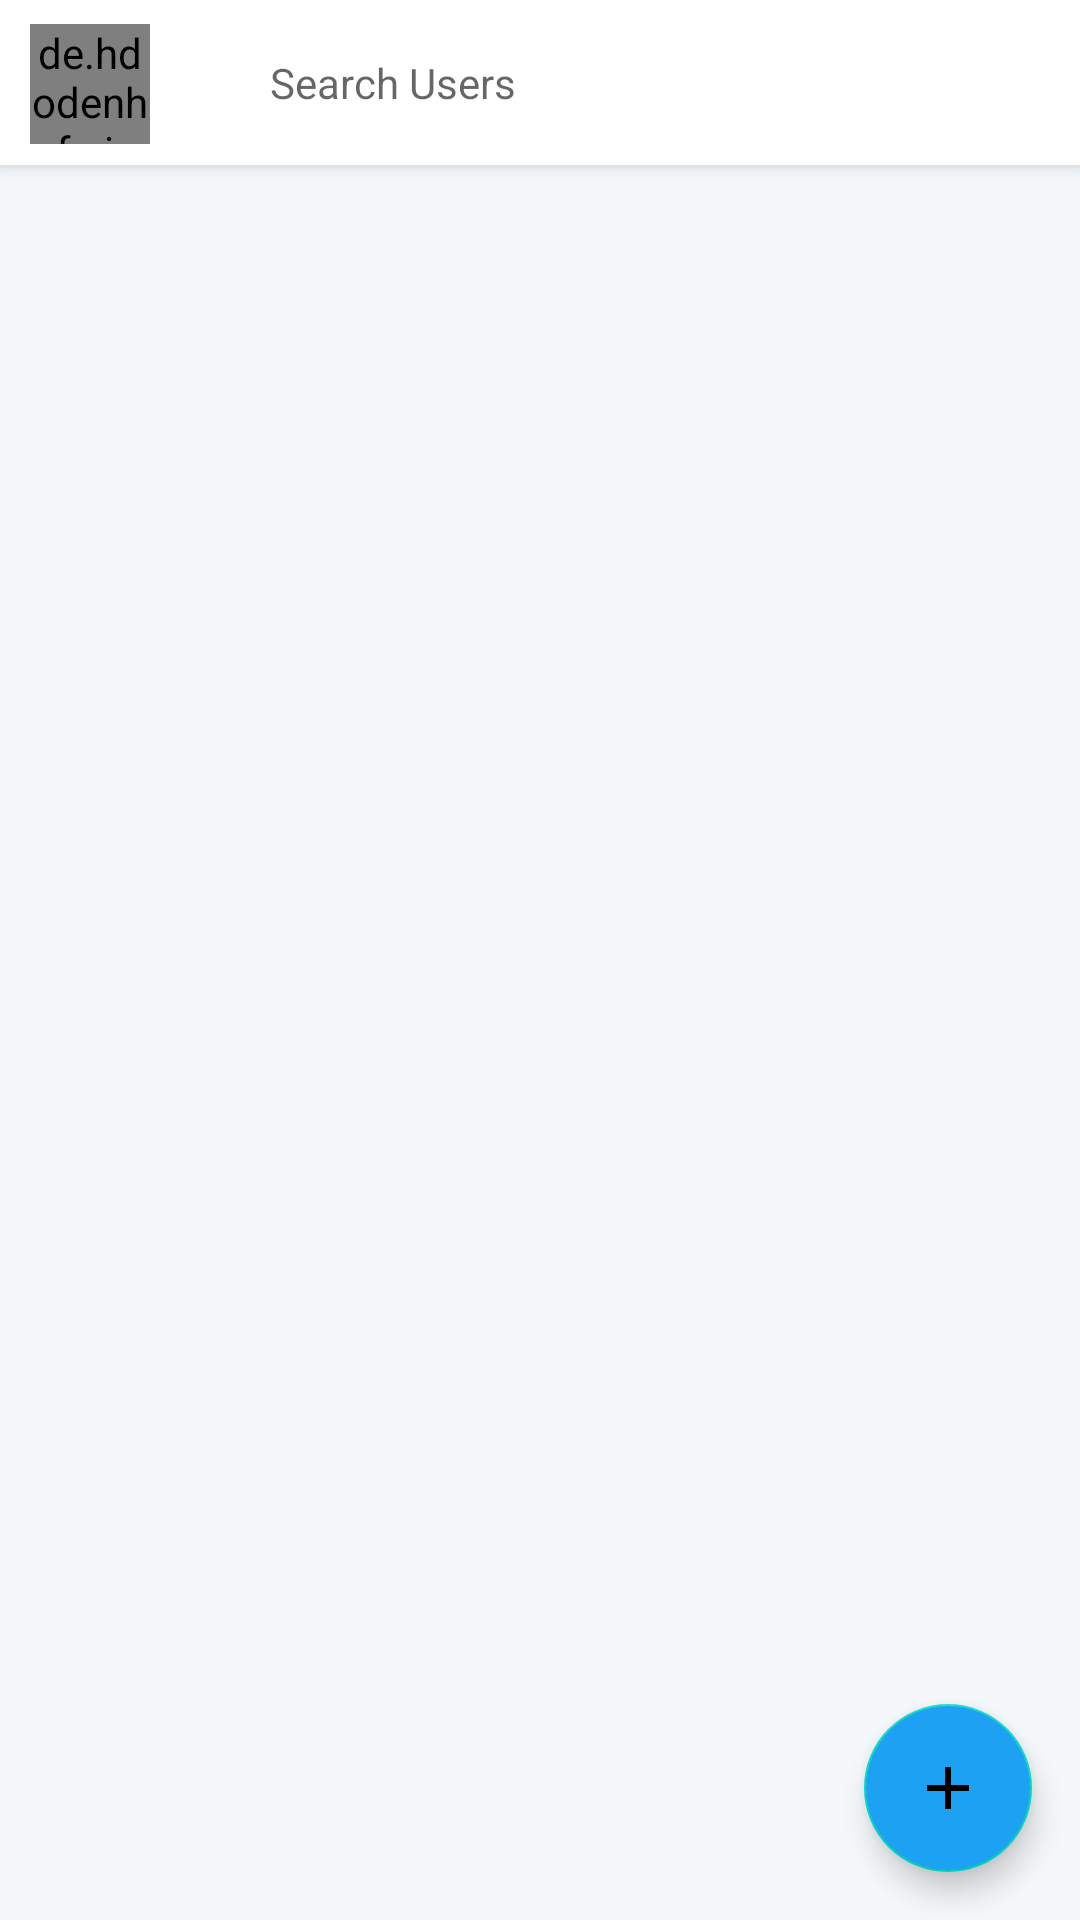

Here is an Android app screen rendered from its layout file. Give the layout XML and the strings, colors and styles it references.
<!-- AndroidManifest.xml: application theme Theme.DigitalHackFair20 -->
<!-- res/layout/activity_tasks.xml -->
<?xml version="1.0" encoding="utf-8"?>
<RelativeLayout xmlns:android="http://schemas.android.com/apk/res/android"
    android:layout_width="match_parent"
    android:layout_height="match_parent"
    android:background="#F5F8FA">

    <com.google.android.material.appbar.AppBarLayout
        android:id="@+id/Search_Tool_Bar"
        android:layout_width="match_parent"
        android:layout_height="wrap_content"
        android:elevation="4dp"
        android:background="#FFF">

        <RelativeLayout
            android:layout_width="match_parent"
            android:layout_height="match_parent">

            <de.hdodenhof.circleimageview.CircleImageView
                android:id="@+id/searchbar_profile"
                android:layout_width="40dp"
                android:layout_height="40dp"
                android:layout_marginTop="8dp"
                android:layout_marginLeft="10dp"
                android:layout_marginRight="20dp" />

            <com.google.android.material.textfield.TextInputEditText
                android:id="@+id/list_search"
                android:layout_width="230dp"
                android:layout_height="wrap_content"
                android:layout_margin="10dp"
                android:textSize="14dp"
                android:hint="Search Users"
                android:layout_toRightOf="@+id/searchbar_profile"
                android:textColor="#434343"
                android:paddingTop="8dp"
                android:paddingBottom="8dp"
                android:paddingLeft="10dp"
                android:background="@drawable/searchbox" />

        </RelativeLayout>

    </com.google.android.material.appbar.AppBarLayout>

    <androidx.recyclerview.widget.RecyclerView
        android:layout_below="@+id/Search_Tool_Bar"
        android:layout_width="match_parent"
        android:layout_height="match_parent"
        android:id="@+id/rv"
        android:padding="5dp"></androidx.recyclerview.widget.RecyclerView>

    <com.google.android.material.floatingactionbutton.FloatingActionButton
        android:id="@+id/fab"
        android:layout_alignParentEnd="true"
        android:layout_alignBottom="@id/rv"
        android:layout_width="wrap_content"
        android:layout_height="wrap_content"
        android:foregroundGravity="bottom"
        android:backgroundTint="@color/colorPrimary"
        android:background="@color/colorPrimary"
        android:layout_gravity="end|bottom"
        android:src="@drawable/add_icon"
        android:layout_margin="16dp"
        android:layout_alignParentRight="true" />
</RelativeLayout>
<!-- resources referenced by this layout -->
<resources>
  <color name="colorPrimary">#1DA1F2</color>
  <!-- drawable add_icon (drawable) -->
  <vector android:height="24dp" android:tint="#E3E3EA"
      android:viewportHeight="24" android:viewportWidth="24"
      android:width="24dp" xmlns:android="http://schemas.android.com/apk/res/android">
      <path android:fillColor="@android:color/white" android:pathData="M19,13h-6v6h-2v-6H5v-2h6V5h2v6h6v2z"/>
  </vector>
  <style name="Theme.DigitalHackFair20" parent="Theme.MaterialComponents.DayNight.NoActionBar">
          
          <item name="colorPrimary">@color/colorPrimary</item>
          <item name="colorPrimaryVariant">@color/purple_700</item>
          <item name="colorOnPrimary">@color/white</item>
          
          <item name="colorSecondary">@color/teal_200</item>
          <item name="colorSecondaryVariant">@color/teal_700</item>
          <item name="colorOnSecondary">@color/black</item>
          
          <item name="android:statusBarColor" tools:targetApi="l">?attr/colorPrimaryVariant</item>
          
      </style>
  <color name="purple_700">#1DA1F2</color>
  <color name="white">#FFFFFFFF</color>
  <color name="teal_200">#FF03DAC5</color>
  <color name="teal_700">#FF018786</color>
  <color name="black">#FF000000</color>
</resources>
